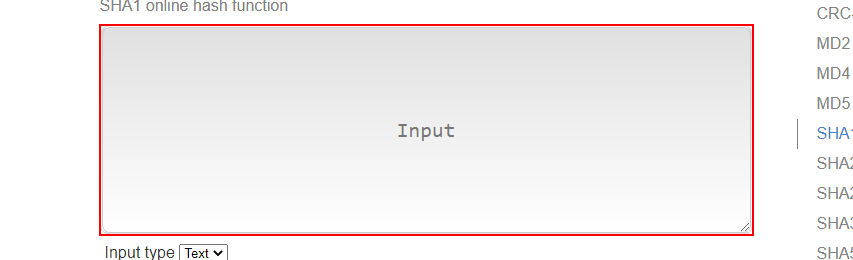
Task: Hashing client details from the ACME System 1 Web application
Workflow: SHA1_ProcessHash

Step 1: Set Input Text on the text box in window 'SHA1 Online' (chrome.exe)

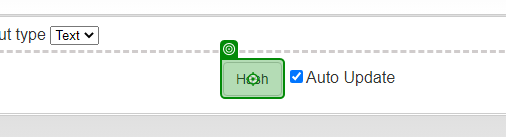
Step 2: click on the text box in window 'SHA1 Online' (chrome.exe)

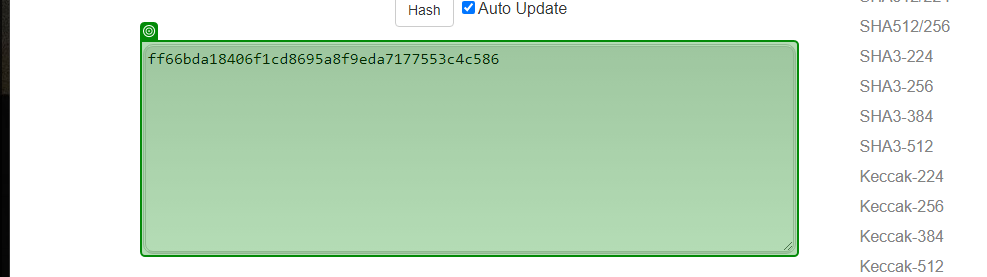
Step 3: get-text from the text box 'output' in window 'SHA1 Online' (chrome.exe)
